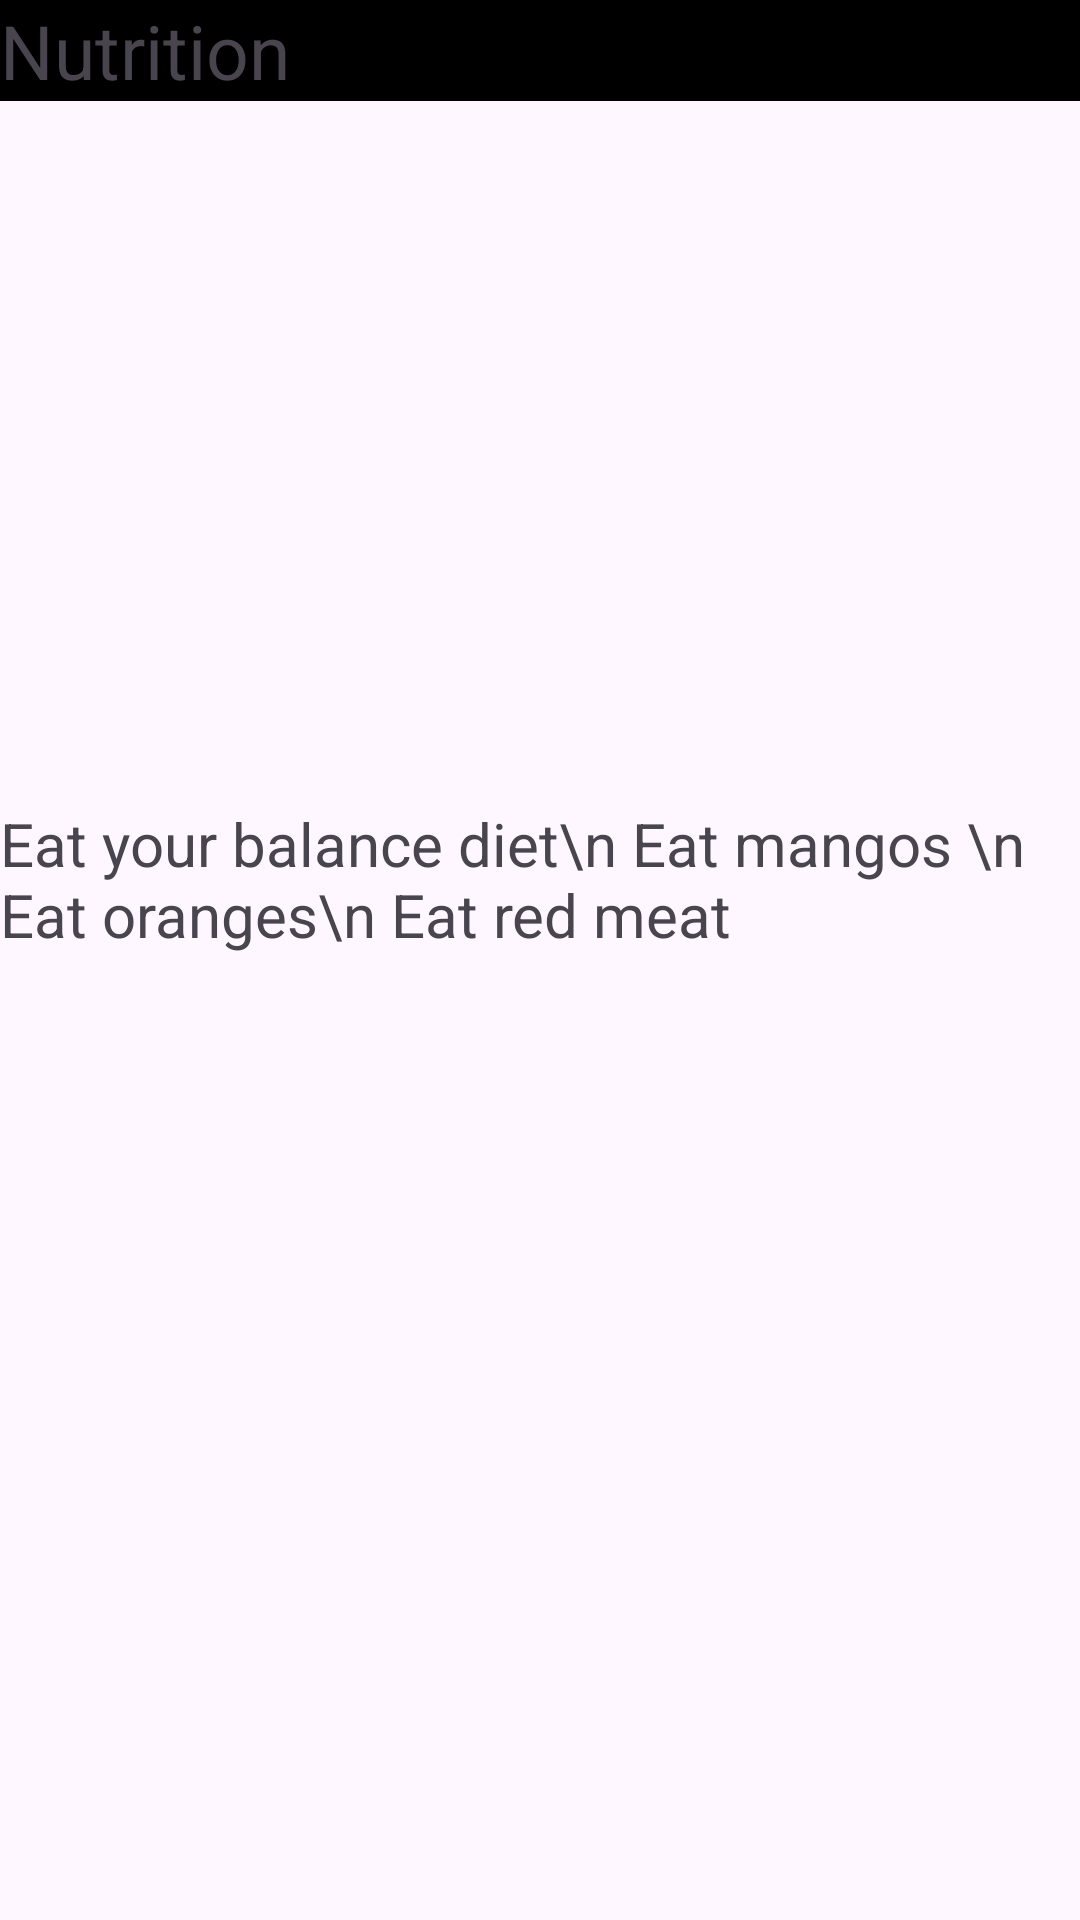

Here is an Android app screen rendered from its layout file. Give the layout XML and the strings, colors and styles it references.
<!-- AndroidManifest.xml: application theme Theme.Twiga_WellnessApp -->
<!-- res/layout/activity_nutrition.xml -->
<?xml version="1.0" encoding="utf-8"?>
<androidx.constraintlayout.widget.ConstraintLayout xmlns:android="http://schemas.android.com/apk/res/android"
    xmlns:app="http://schemas.android.com/apk/res-auto"
    xmlns:tools="http://schemas.android.com/tools"
    android:id="@+id/main"
    android:layout_width="match_parent"
    android:layout_height="match_parent"
    tools:context=".Nutrition_Activity">
    <LinearLayout
        android:layout_width="match_parent"
        android:layout_height="wrap_content"
        android:orientation="vertical">
        <TextView
            android:layout_width="match_parent"
            android:layout_height="match_parent"
            android:textSize="25dp"
            android:text="Nutrition"
            android:background="#000000"/>

        <ImageView
            android:layout_width="match_parent"
            android:layout_height="234dp"
            android:src="@drawable/image1" />
        <TextView
            android:layout_width="match_parent"
            android:layout_height="wrap_content"
            android:textSize="20sp"
            android:text="Eat your balance diet\n Eat mangos \n Eat oranges\n Eat red meat  "/>
    </LinearLayout>

</androidx.constraintlayout.widget.ConstraintLayout>
<!-- resources referenced by this layout -->
<resources>
  <style name="Theme.Twiga_WellnessApp" parent="Base.Theme.Twiga_WellnessApp" />
  <style name="Base.Theme.Twiga_WellnessApp" parent="Theme.Material3.DayNight.NoActionBar">
          
          
      </style>
</resources>
